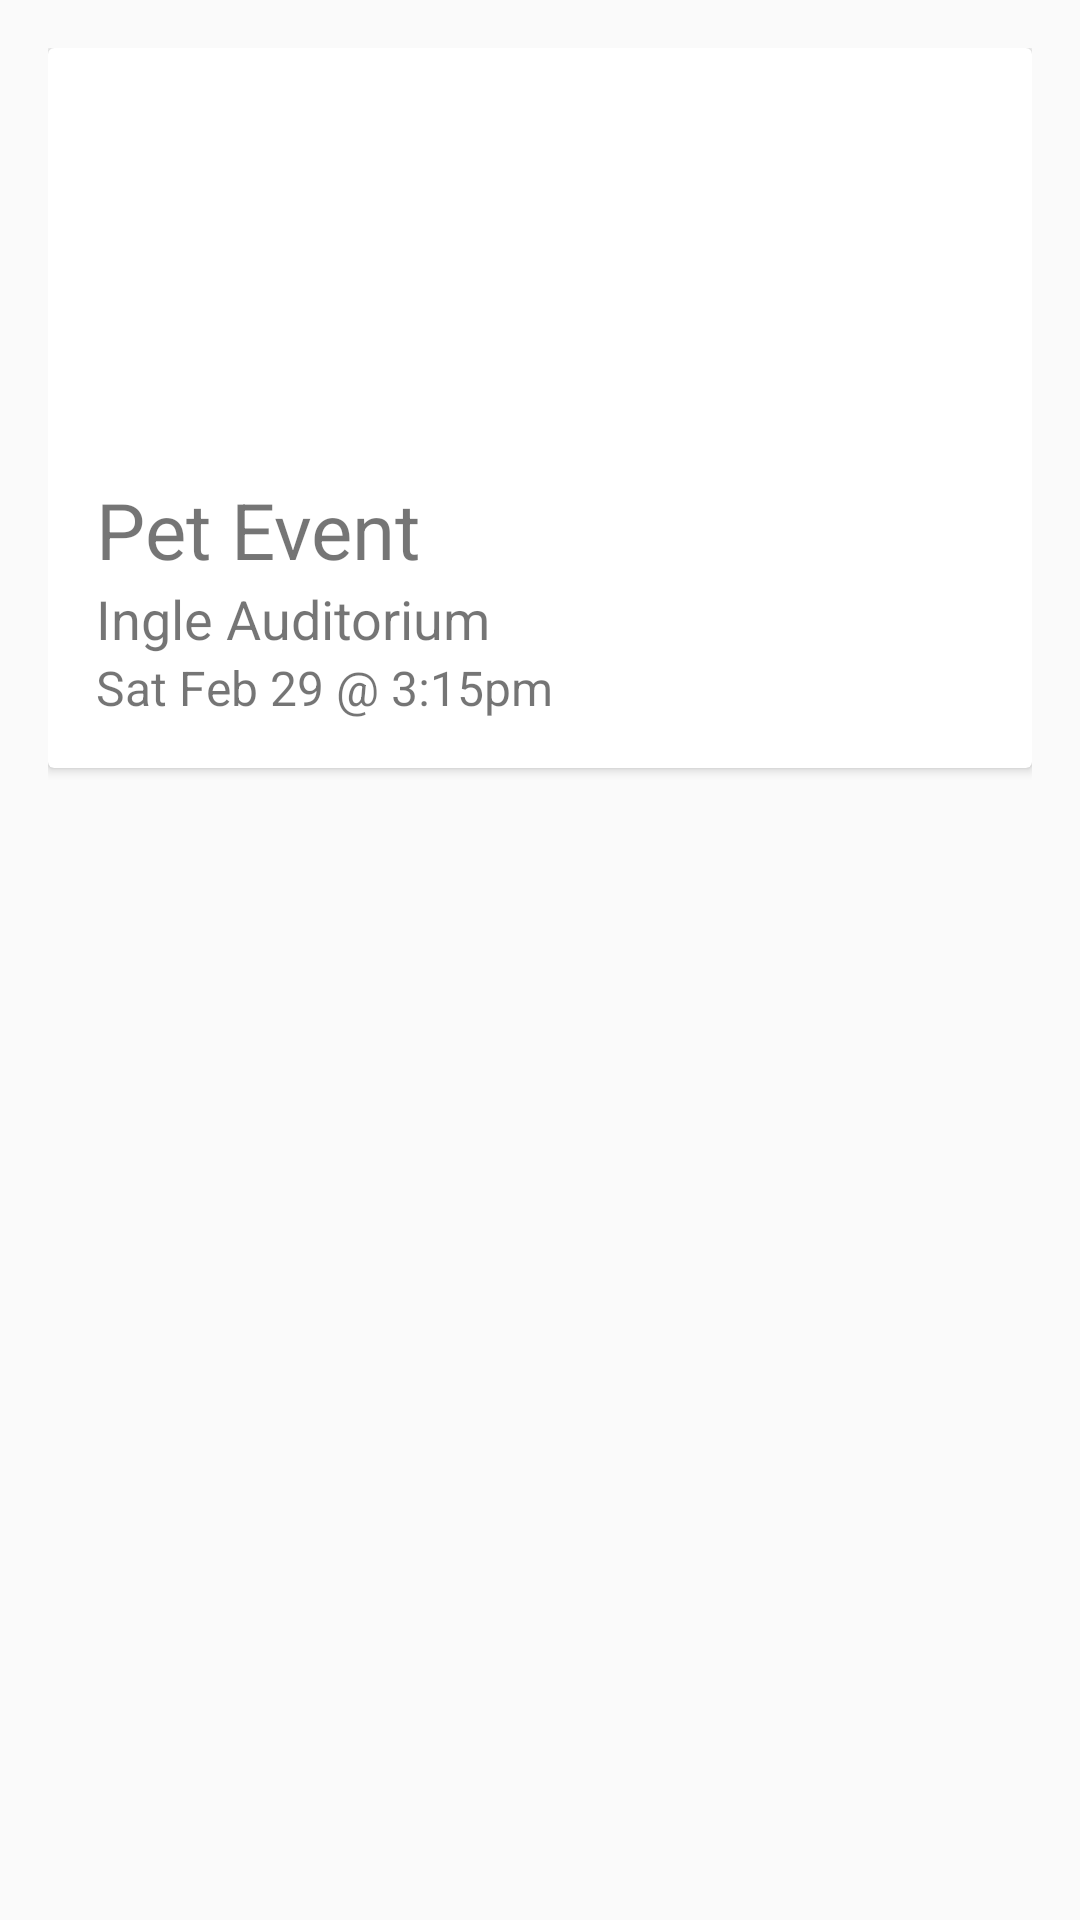

Layout XML and referenced resources for this Android screen:
<!-- AndroidManifest.xml: application theme AppTheme -->
<!-- res/layout/card_layout.xml -->
<?xml version="1.0" encoding="utf-8"?>
<LinearLayout xmlns:android="http://schemas.android.com/apk/res/android"
    android:layout_width="match_parent"
    android:layout_height="match_parent"
    android:padding="16dp"
    >

    <android.support.v7.widget.CardView
        android:layout_width="match_parent"
        android:layout_height="wrap_content"
        android:id="@+id/cv"
        >

        <RelativeLayout
            android:layout_width="match_parent"
            android:layout_height="240dip"
            android:padding="16dp"
            >

            <ImageView
                android:id="@+id/person_photo"
                android:src="@drawable/cat"
                android:layout_width="wrap_content"
                android:layout_height="130dip"
                android:scaleType="centerCrop"
                />

            <TextView
                android:layout_width="wrap_content"
                android:layout_height="wrap_content"
                android:id="@+id/person_name"
                android:textSize="18sp"
                android:text="Ingle Auditorium"
                android:layout_above="@+id/person_age"
                android:layout_alignParentStart="true" />

            <TextView
                android:layout_width="wrap_content"
                android:layout_height="wrap_content"
                android:id="@+id/person_age"
                android:text="Sat Feb 29 @ 3:15pm"
                android:textSize="16sp"
                android:layout_alignParentBottom="true"
                android:layout_alignStart="@+id/person_name" />

            <TextView
                android:layout_width="wrap_content"
                android:layout_height="wrap_content"
                android:id="@+id/titleText"
                android:text="Pet Event"
                android:textSize="26sp"
                android:layout_above="@+id/person_name"
                android:layout_alignStart="@+id/person_name" />

        </RelativeLayout>

    </android.support.v7.widget.CardView>

</LinearLayout>
<!-- resources referenced by this layout -->
<resources>
  <style name="AppTheme" parent="android:Theme.Material.Light">
          <item name="android:colorPrimaryDark">#513127</item>
          <item name="android:actionBarStyle">@style/MyActionBar</item>
      </style>
  <style name="MyActionBar" parent="@android:style/Widget.Holo.Light.ActionBar">
          <item name="android:background">#fff36e21</item>
          <item name="android:titleTextStyle">@style/AppTheme.ActionBar.TitleTextStyle</item>
      </style>
  <style name="AppTheme.ActionBar.TitleTextStyle" parent="@android:style/TextAppearance.StatusBar.Title">
          <item name="android:textColor">#FFFFFF</item>
  
      </style>
</resources>
